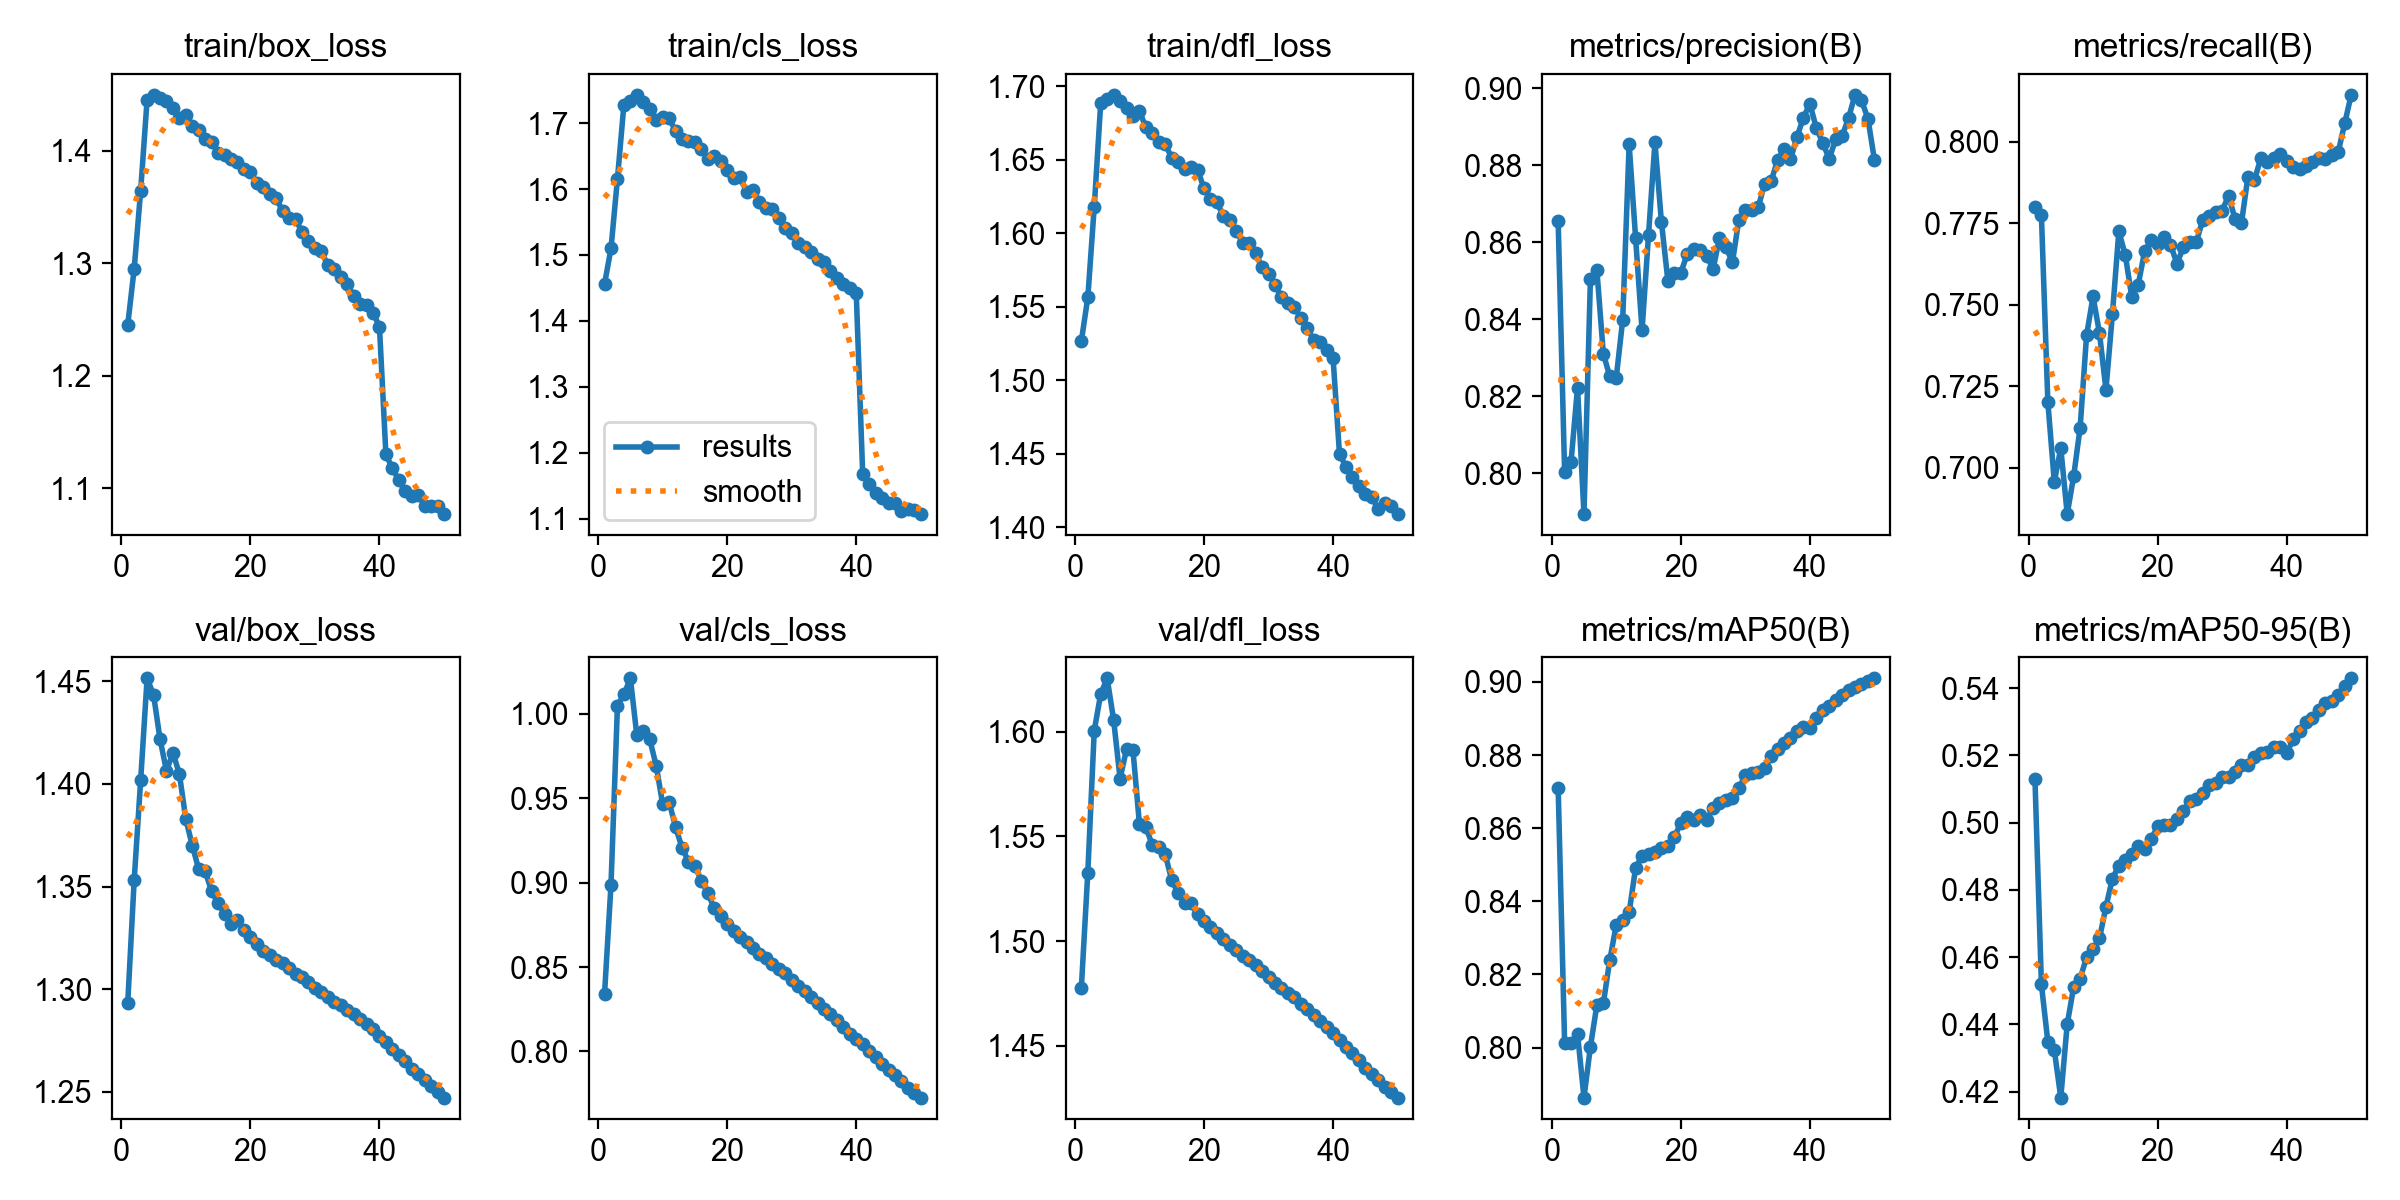

The table this chart was drawn from, first rows:
epoch, time, train/box_loss, train/cls_loss, train/dfl_loss, metrics/precision(B), metrics/recall(B), metrics/mAP50(B), metrics/mAP50-95(B), val/box_loss, val/cls_loss, val/dfl_loss, lr/pg0, lr/pg1, lr/pg2, lr/pg3, lr/pg4, lr/pg5, lr/pg6, lr/pg7
1, 370.9, 1.245, 1.456, 1.527, 0.8655, 0.7799, 0.8711, 0.513, 1.294, 0.8343, 1.478, 0.009997, 0.003332, 0.009997, 0.003332, 0.009997, 0.003332, 0.009997, 0.003332
2, 678.8, 1.295, 1.51, 1.556, 0.8004, 0.7774, 0.8014, 0.4519, 1.353, 0.8988, 1.533, 0.01998, 0.006659, 0.01998, 0.006659, 0.01998, 0.006659, 0.01998, 0.006659
3, 974.3, 1.364, 1.616, 1.618, 0.803, 0.72, 0.8013, 0.4348, 1.402, 1.005, 1.6, 0.02988, 0.00996, 0.02988, 0.00996, 0.02988, 0.00996, 0.02988, 0.00996
4, 1265, 1.445, 1.728, 1.689, 0.8222, 0.6956, 0.8037, 0.4323, 1.451, 1.012, 1.618, 0.02974, 0.009912, 0.02974, 0.009912, 0.02974, 0.009912, 0.02974, 0.009912
5, 1550, 1.449, 1.733, 1.691, 0.7894, 0.7059, 0.7863, 0.4182, 1.443, 1.021, 1.625, 0.02953, 0.009844, 0.02953, 0.009844, 0.02953, 0.009844, 0.02953, 0.009844
6, 1841, 1.446, 1.743, 1.694, 0.8505, 0.6857, 0.8002, 0.4401, 1.422, 0.9873, 1.606, 0.02927, 0.009758, 0.02927, 0.009758, 0.02927, 0.009758, 0.02927, 0.009758
7, 2131, 1.444, 1.732, 1.69, 0.8528, 0.6974, 0.8116, 0.4512, 1.406, 0.9898, 1.578, 0.02896, 0.009652, 0.02896, 0.009652, 0.02896, 0.009652, 0.02896, 0.009652
8, 2423, 1.438, 1.722, 1.685, 0.8311, 0.7123, 0.8121, 0.4536, 1.415, 0.985, 1.592, 0.02859, 0.009529, 0.02859, 0.009529, 0.02859, 0.009529, 0.02859, 0.009529
9, 2706, 1.429, 1.705, 1.68, 0.8252, 0.7406, 0.8239, 0.46, 1.405, 0.9693, 1.591, 0.02816, 0.009388, 0.02816, 0.009388, 0.02816, 0.009388, 0.02816, 0.009388
10, 2989, 1.431, 1.709, 1.683, 0.8248, 0.7525, 0.8335, 0.4623, 1.383, 0.9467, 1.556, 0.02769, 0.009229, 0.02769, 0.009229, 0.02769, 0.009229, 0.02769, 0.009229
11, 3272, 1.422, 1.707, 1.672, 0.8398, 0.7413, 0.8348, 0.4656, 1.37, 0.9479, 1.554, 0.02716, 0.009055, 0.02716, 0.009055, 0.02716, 0.009055, 0.02716, 0.009055
12, 3555, 1.418, 1.688, 1.668, 0.8854, 0.7239, 0.837, 0.475, 1.358, 0.9331, 1.546, 0.02659, 0.008864, 0.02659, 0.008864, 0.02659, 0.008864, 0.02659, 0.008864
13, 3839, 1.41, 1.676, 1.662, 0.8611, 0.7471, 0.8491, 0.4834, 1.357, 0.9208, 1.545, 0.02598, 0.008658, 0.02598, 0.008658, 0.02598, 0.008658, 0.02598, 0.008658
14, 4124, 1.407, 1.673, 1.66, 0.8371, 0.7726, 0.8524, 0.4872, 1.348, 0.9126, 1.541, 0.02532, 0.008439, 0.02532, 0.008439, 0.02532, 0.008439, 0.02532, 0.008439
15, 4407, 1.398, 1.671, 1.651, 0.8619, 0.7652, 0.8529, 0.4888, 1.342, 0.9099, 1.529, 0.02462, 0.008205, 0.02462, 0.008205, 0.02462, 0.008205, 0.02462, 0.008205
16, 4689, 1.396, 1.66, 1.648, 0.8859, 0.7524, 0.8535, 0.4906, 1.337, 0.9011, 1.523, 0.02388, 0.00796, 0.02388, 0.00796, 0.02388, 0.00796, 0.02388, 0.00796
17, 4972, 1.392, 1.646, 1.644, 0.8653, 0.7561, 0.8546, 0.493, 1.332, 0.8938, 1.518, 0.02311, 0.007702, 0.02311, 0.007702, 0.02311, 0.007702, 0.02311, 0.007702
18, 5256, 1.39, 1.65, 1.645, 0.85, 0.7665, 0.8551, 0.4922, 1.334, 0.8848, 1.518, 0.0223, 0.007435, 0.0223, 0.007435, 0.0223, 0.007435, 0.0223, 0.007435
19, 5538, 1.384, 1.643, 1.643, 0.852, 0.7698, 0.8575, 0.495, 1.329, 0.8805, 1.513, 0.02147, 0.007158, 0.02147, 0.007158, 0.02147, 0.007158, 0.02147, 0.007158
20, 5820, 1.381, 1.628, 1.631, 0.852, 0.7688, 0.8614, 0.4989, 1.325, 0.8755, 1.51, 0.02062, 0.006872, 0.02062, 0.006872, 0.02062, 0.006872, 0.02062, 0.006872
21, 6104, 1.371, 1.617, 1.623, 0.8569, 0.7708, 0.863, 0.4994, 1.322, 0.8715, 1.507, 0.01974, 0.00658, 0.01974, 0.00658, 0.01974, 0.00658, 0.01974, 0.00658
22, 6388, 1.367, 1.618, 1.621, 0.8583, 0.7685, 0.8623, 0.4993, 1.319, 0.8681, 1.504, 0.01884, 0.006281, 0.01884, 0.006281, 0.01884, 0.006281, 0.01884, 0.006281
23, 6667, 1.361, 1.596, 1.612, 0.8581, 0.7626, 0.8636, 0.5011, 1.317, 0.8651, 1.501, 0.01793, 0.005978, 0.01793, 0.005978, 0.01793, 0.005978, 0.01793, 0.005978
24, 6951, 1.358, 1.598, 1.609, 0.8566, 0.7676, 0.8622, 0.5035, 1.314, 0.8613, 1.498, 0.01701, 0.00567, 0.01701, 0.00567, 0.01701, 0.00567, 0.01701, 0.00567
25, 7235, 1.346, 1.581, 1.602, 0.853, 0.7694, 0.8656, 0.5065, 1.313, 0.8579, 1.496, 0.01608, 0.005361, 0.01608, 0.005361, 0.01608, 0.005361, 0.01608, 0.005361
26, 7522, 1.34, 1.571, 1.594, 0.8611, 0.7693, 0.8669, 0.507, 1.31, 0.8552, 1.493, 0.01515, 0.00505, 0.01515, 0.00505, 0.01515, 0.00505, 0.01515, 0.00505
27, 7807, 1.339, 1.57, 1.593, 0.8588, 0.776, 0.8678, 0.5088, 1.308, 0.8516, 1.491, 0.01422, 0.004739, 0.01422, 0.004739, 0.01422, 0.004739, 0.01422, 0.004739
28, 8092, 1.328, 1.556, 1.586, 0.8547, 0.7772, 0.8683, 0.5112, 1.306, 0.8488, 1.489, 0.01329, 0.00443, 0.01329, 0.00443, 0.01329, 0.00443, 0.01329, 0.00443
29, 8385, 1.32, 1.541, 1.577, 0.8659, 0.7786, 0.8709, 0.5117, 1.303, 0.8463, 1.486, 0.01237, 0.004122, 0.01237, 0.004122, 0.01237, 0.004122, 0.01237, 0.004122
30, 8671, 1.314, 1.533, 1.572, 0.8683, 0.7789, 0.8745, 0.5135, 1.3, 0.8424, 1.483, 0.01146, 0.003819, 0.01146, 0.003819, 0.01146, 0.003819, 0.01146, 0.003819
31, 8958, 1.311, 1.518, 1.565, 0.8685, 0.7834, 0.8751, 0.5136, 1.298, 0.839, 1.48, 0.01056, 0.00352, 0.01056, 0.00352, 0.01056, 0.00352, 0.01056, 0.00352
32, 9245, 1.298, 1.513, 1.557, 0.8691, 0.7764, 0.8753, 0.515, 1.296, 0.8358, 1.478, 0.009683, 0.003228, 0.009683, 0.003228, 0.009683, 0.003228, 0.009683, 0.003228
33, 9532, 1.295, 1.505, 1.552, 0.8752, 0.7751, 0.8764, 0.517, 1.294, 0.8324, 1.475, 0.008827, 0.002942, 0.008827, 0.002942, 0.008827, 0.002942, 0.008827, 0.002942
34, 9821, 1.288, 1.494, 1.55, 0.8758, 0.7893, 0.8798, 0.5171, 1.292, 0.8288, 1.473, 0.007996, 0.002665, 0.007996, 0.002665, 0.007996, 0.002665, 0.007996, 0.002665
35, 10110, 1.282, 1.49, 1.542, 0.8813, 0.7882, 0.8817, 0.5196, 1.29, 0.8253, 1.47, 0.007193, 0.002398, 0.007193, 0.002398, 0.007193, 0.002398, 0.007193, 0.002398
36, 10398, 1.271, 1.476, 1.535, 0.8842, 0.7951, 0.8832, 0.5208, 1.288, 0.8222, 1.467, 0.006421, 0.00214, 0.006421, 0.00214, 0.006421, 0.00214, 0.006421, 0.00214
37, 10685, 1.264, 1.465, 1.528, 0.8815, 0.7938, 0.8848, 0.5212, 1.285, 0.8189, 1.465, 0.005684, 0.001895, 0.005684, 0.001895, 0.005684, 0.001895, 0.005684, 0.001895
38, 10973, 1.263, 1.456, 1.526, 0.8873, 0.7952, 0.8864, 0.5225, 1.283, 0.8145, 1.462, 0.004984, 0.001661, 0.004984, 0.001661, 0.004984, 0.001661, 0.004984, 0.001661
39, 11262, 1.256, 1.45, 1.521, 0.8923, 0.7962, 0.8875, 0.5225, 1.28, 0.8106, 1.459, 0.004325, 0.001442, 0.004325, 0.001442, 0.004325, 0.001442, 0.004325, 0.001442
40, 11550, 1.244, 1.442, 1.515, 0.896, 0.7942, 0.8874, 0.5206, 1.277, 0.8074, 1.456, 0.003708, 0.001236, 0.003708, 0.001236, 0.003708, 0.001236, 0.003708, 0.001236
41, 11876, 1.13, 1.167, 1.45, 0.8897, 0.7923, 0.8903, 0.5248, 1.274, 0.8043, 1.453, 0.003136, 0.001045, 0.003136, 0.001045, 0.003136, 0.001045, 0.003136, 0.001045
42, 12156, 1.118, 1.152, 1.441, 0.8859, 0.7917, 0.8922, 0.5272, 1.271, 0.8002, 1.45, 0.002612, 0.0008706, 0.002612, 0.0008706, 0.002612, 0.0008706, 0.002612, 0.0008706
43, 12435, 1.107, 1.139, 1.434, 0.8816, 0.7926, 0.8933, 0.5299, 1.268, 0.7965, 1.446, 0.002137, 0.0007123, 0.002137, 0.0007123, 0.002137, 0.0007123, 0.002137, 0.0007123
44, 12714, 1.097, 1.132, 1.428, 0.8868, 0.7938, 0.8951, 0.5312, 1.265, 0.7924, 1.443, 0.001713, 0.0005711, 0.001713, 0.0005711, 0.001713, 0.0005711, 0.001713, 0.0005711
45, 12992, 1.093, 1.124, 1.422, 0.8875, 0.7951, 0.8966, 0.5337, 1.261, 0.789, 1.44, 0.001343, 0.0004476, 0.001343, 0.0004476, 0.001343, 0.0004476, 0.001343, 0.0004476
46, 13271, 1.094, 1.123, 1.421, 0.8923, 0.7947, 0.8977, 0.5355, 1.259, 0.7859, 1.437, 0.001027, 0.0003423, 0.001027, 0.0003423, 0.001027, 0.0003423, 0.001027, 0.0003423
47, 13550, 1.085, 1.112, 1.412, 0.8983, 0.7959, 0.8986, 0.5363, 1.256, 0.7823, 1.434, 0.0007665, 0.0002555, 0.0007665, 0.0002555, 0.0007665, 0.0002555, 0.0007665, 0.0002555
48, 13828, 1.084, 1.114, 1.417, 0.8968, 0.797, 0.8995, 0.5381, 1.253, 0.7786, 1.43, 0.000563, 0.0001877, 0.000563, 0.0001877, 0.000563, 0.0001877, 0.000563, 0.0001877
49, 14106, 1.084, 1.114, 1.414, 0.8921, 0.8057, 0.9003, 0.5406, 1.25, 0.7755, 1.428, 0.0004171, 0.000139, 0.0004171, 0.000139, 0.0004171, 0.000139, 0.0004171, 0.000139
50, 14385, 1.077, 1.107, 1.409, 0.8814, 0.8145, 0.901, 0.543, 1.247, 0.7727, 1.425, 0.0003293, 0.0001098, 0.0003293, 0.0001098, 0.0003293, 0.0001098, 0.0003293, 0.0001098
